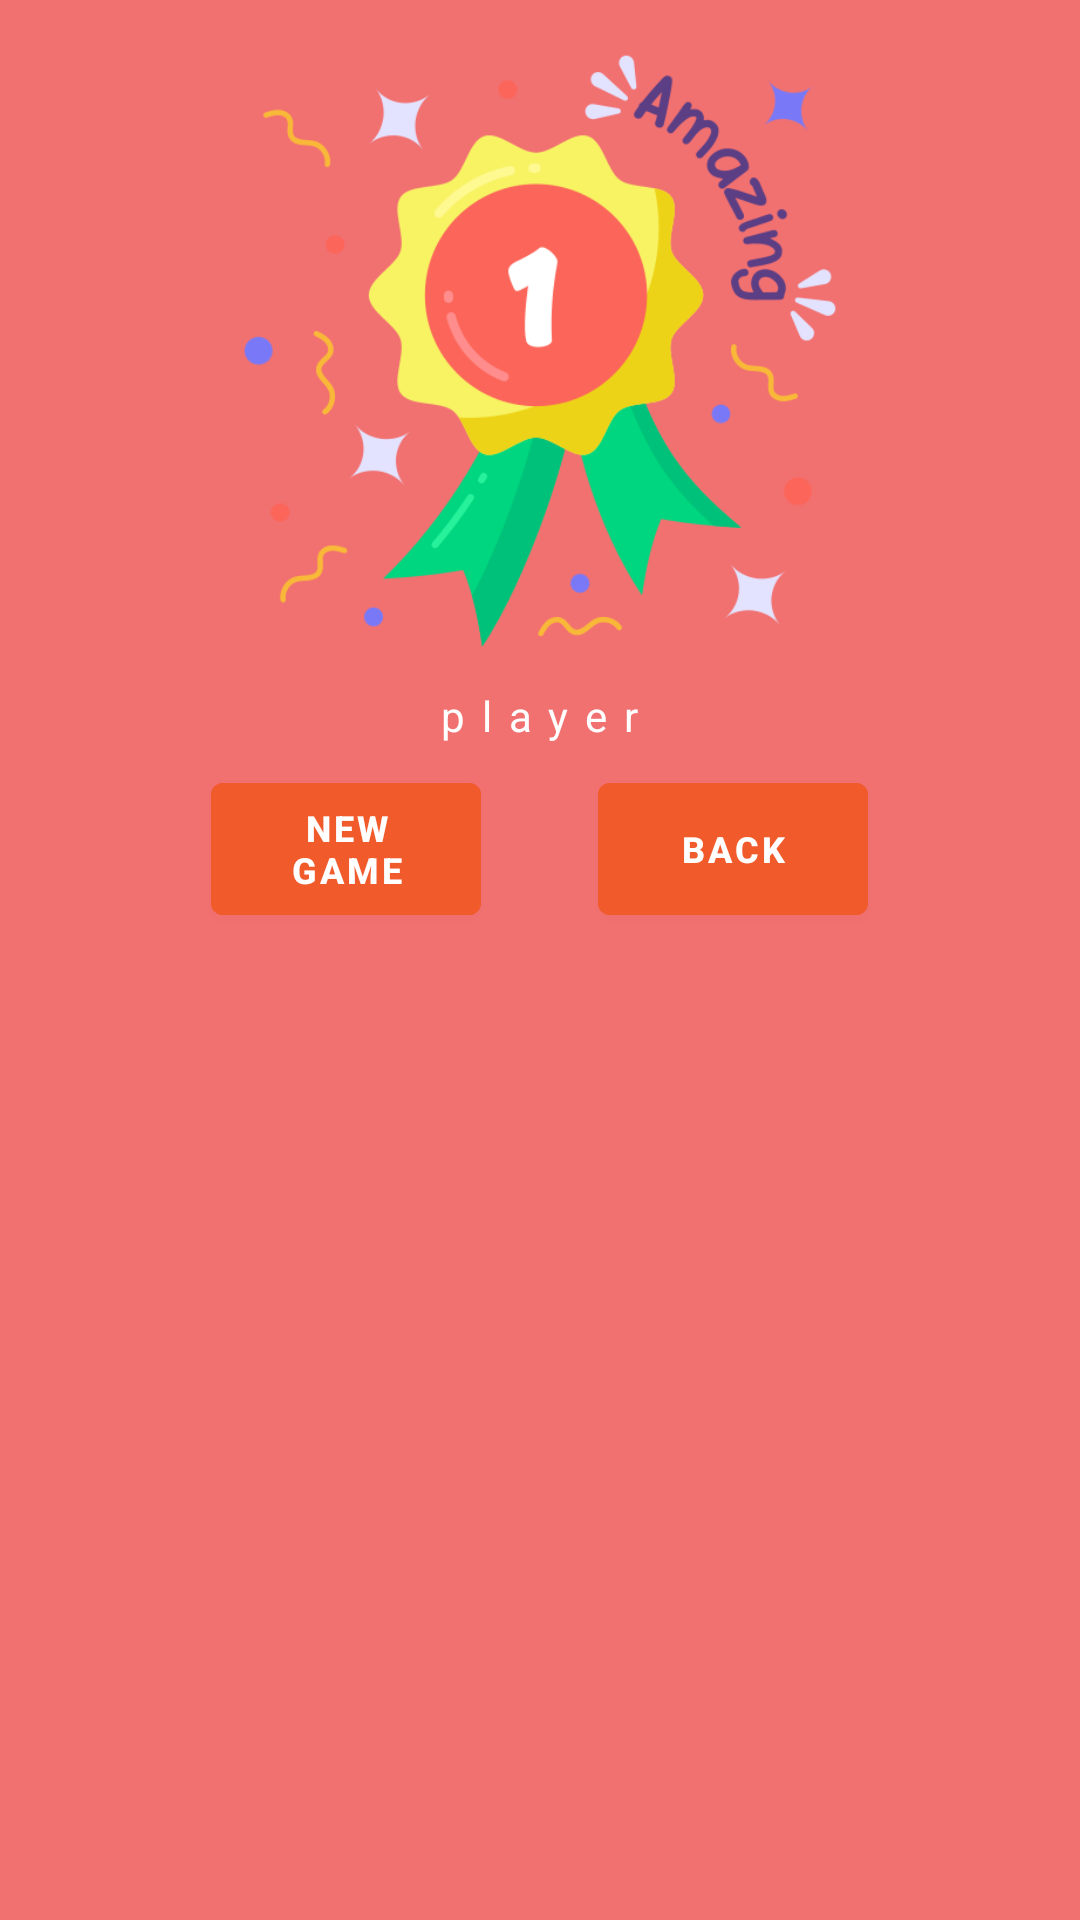

Reconstruct the res/layout file that produces this screen, plus the resources it refers to.
<!-- AndroidManifest.xml: application theme Theme.TicTacToe -->
<!-- res/layout/win_dialog.xml -->
<?xml version="1.0" encoding="utf-8"?>
<LinearLayout xmlns:android="http://schemas.android.com/apk/res/android"
    android:layout_width="310dp"
    android:layout_height="320dp"
    android:gravity="center"
  android:background="#CAEE4B4B"
    android:orientation="vertical"
    android:padding="12dp"
    >

    <ImageView
        android:layout_width="200dp"
        android:layout_height="210dp"
        android:src="@drawable/img_win"
        />
   <TextView
       android:id="@+id/player"
       android:layout_width="wrap_content"
       android:layout_height="wrap_content"
       android:layout_margin="7dp"

       android:text="player"
       android:letterSpacing=".4"
       android:textColor="@color/white"
       />
 <LinearLayout
     android:layout_width="match_parent"
     android:layout_height="match_parent"
     android:layout_gravity="center"
     android:gravity="center">
     <Button
         android:id="@+id/newgame"
         android:layout_width="90dp"
         android:layout_height="56dp"
         android:layout_columnSpan="2"
         android:layout_marginTop="20dp"
         android:layout_marginLeft="39dp"
         android:backgroundTint="#F15A2B"
         android:text="New Game"
         android:textSize="12sp"
         android:textStyle="bold"
         android:layout_gravity="left"/>

     <Button
         android:id="@+id/back"
         android:layout_width="90dp"
         android:layout_height="56dp"
         android:layout_marginTop="20dp"
         android:layout_marginRight="39dp"
         android:layout_marginLeft="39dp"
         android:backgroundTint="#F15A2B"
         android:text="Back"
         android:textSize="12sp"
         android:textStyle="bold"
         android:layout_gravity="right"/>

 </LinearLayout>


</LinearLayout>
<!-- resources referenced by this layout -->
<resources>
  <color name="white">#FFFFFFFF</color>
  <!-- drawable img_win: png bitmap (drawable, 50327 bytes) -->
  <style name="Theme.TicTacToe" parent="Theme.MaterialComponents.DayNight.NoActionBar">
          
          <item name="colorPrimary">@color/purple_500</item>
          <item name="colorPrimaryVariant">#EBC97670</item>
          <item name="colorOnPrimary">@color/white</item>
          
          <item name="colorSecondary">@color/teal_200</item>
          <item name="colorSecondaryVariant">@color/teal_700</item>
          <item name="colorOnSecondary">@color/black</item>
          
          <item name="android:statusBarColor" tools:targetApi="l">?attr/colorPrimaryVariant</item>
          
      </style>
  <color name="purple_500">#FF6200EE</color>
  <color name="teal_200">#FF03DAC5</color>
  <color name="teal_700">#FF018786</color>
  <color name="black">#FF000000</color>
</resources>
